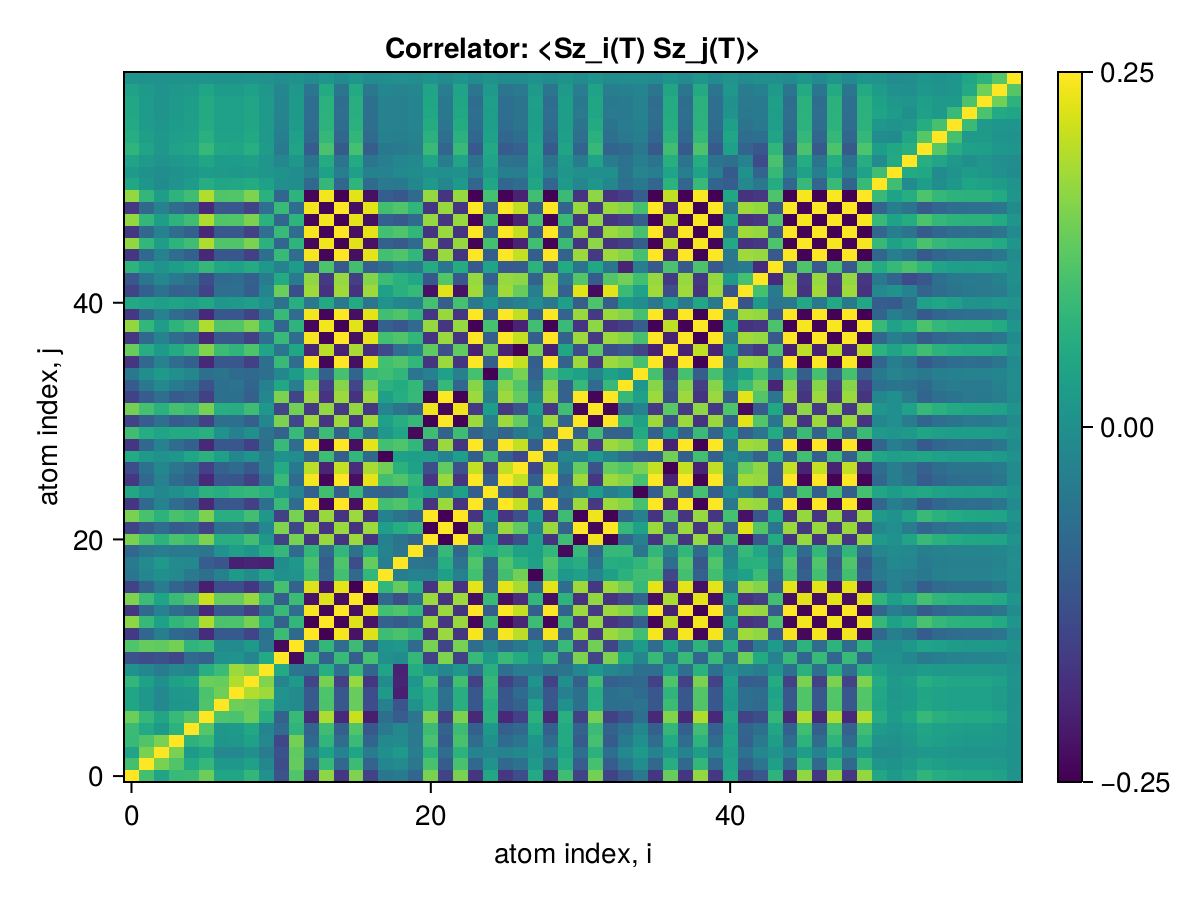

Values plotted in this chart, from the file beside it:
x1, x2, x3, x4, x5, x6, x7, x8, x9, x10, x11, x12, x13, x14, x15, x16, x17, x18, x19, x20, x21, x22, x23, x24
0.25, 0.1012, 0.03995, 0.08674, 0.09054, 0.1377, 0.0451, 0.04603, 0.08102, 0.002439, -0.1243, 0.1128, -0.1651, 0.1651, -0.1713, 0.1533, -0.153, -0.05345, -0.04292, -0.08645, 0.1498, -0.1503, 0.1497, -0.1713
0.1012, 0.25, 0.1496, 0.114, 0.05273, 0.08231, 0.01596, 0.01512, 0.03667, -0.01837, -0.1341, 0.1326, -0.08595, 0.08555, -0.08246, 0.09137, -0.0911, -0.02105, -0.01118, -0.05177, 0.105, -0.1053, 0.105, -0.08245
0.03995, 0.1496, 0.25, 0.1501, 0.02053, 0.04452, -0.01665, -0.01708, -0.0005089, -0.04355, -0.1263, 0.1284, -0.03497, 0.03449, -0.02873, 0.04233, -0.04209, -0.002114, 0.02029, -0.03802, 0.07205, -0.07215, 0.07203, -0.02871
0.08674, 0.114, 0.1501, 0.25, 0.07162, 0.08723, 0.01242, 0.01416, 0.03664, -0.01712, -0.1442, 0.1445, -0.08003, 0.07955, -0.075, 0.08923, -0.08896, -0.01419, -0.01201, -0.04875, 0.1059, -0.1061, 0.1059, -0.07498
0.09054, 0.05273, 0.02053, 0.07162, 0.25, 0.1171, 0.01754, 0.01924, 0.0476, -0.02212, -0.07791, 0.07594, -0.09394, 0.09392, -0.09753, 0.1143, -0.1139, -0.04629, -0.01545, -0.04551, 0.09316, -0.09344, 0.09311, -0.09751
0.1377, 0.08231, 0.04452, 0.08723, 0.1171, 0.25, 0.1134, 0.1083, 0.1378, 0.06329, -0.09431, 0.08673, -0.1873, 0.1873, -0.1933, 0.21, -0.2098, -0.06894, -0.1043, -0.05439, 0.152, -0.1526, 0.1519, -0.1933
0.0451, 0.01596, -0.01665, 0.01242, 0.01754, 0.1134, 0.25, 0.1409, 0.1336, 0.09139, 0.002362, -0.007937, -0.1089, 0.1091, -0.1152, 0.1335, -0.1342, -0.03346, -0.1189, 0.003147, 0.0655, -0.06582, 0.06538, -0.1151
0.04603, 0.01512, -0.01708, 0.01416, 0.01924, 0.1083, 0.1409, 0.25, 0.1923, 0.1772, 0.005954, -0.01154, -0.1098, 0.11, -0.1159, 0.1343, -0.1349, 0.01879, -0.206, 0.03037, 0.06413, -0.06444, 0.06396, -0.1159
0.08102, 0.03667, -0.0005089, 0.03664, 0.0476, 0.1378, 0.1336, 0.1923, 0.25, 0.1559, -0.02522, 0.01848, -0.1472, 0.1474, -0.1533, 0.1711, -0.1718, -0.008643, -0.2005, 0.01291, 0.09842, -0.09883, 0.09824, -0.1533
0.002439, -0.01837, -0.04355, -0.01712, -0.02212, 0.06329, 0.09139, 0.1772, 0.1559, 0.25, 0.05228, -0.05656, -0.06313, 0.06342, -0.06941, 0.08782, -0.0884, 0.04009, -0.2045, 0.05657, 0.01782, -0.01799, 0.01767, -0.06939
-0.1243, -0.1341, -0.1263, -0.1442, -0.07791, -0.09431, 0.002362, 0.005954, -0.02522, 0.05228, 0.25, -0.2374, 0.09255, -0.09198, 0.08757, -0.1022, 0.1018, -0.000829, -0.0101, 0.08296, -0.1531, 0.1534, -0.1531, 0.08756
0.1128, 0.1326, 0.1284, 0.1445, 0.07594, 0.08673, -0.007937, -0.01154, 0.01848, -0.05656, -0.2374, 0.25, -0.08125, 0.0806, -0.075, 0.09293, -0.09253, 0.006049, 0.0157, -0.07902, 0.1477, -0.1479, 0.1477, -0.07498
-0.1651, -0.08595, -0.03497, -0.08003, -0.09394, -0.1873, -0.1089, -0.1098, -0.1472, -0.06313, 0.09255, -0.08125, 0.25, -0.2492, 0.2437, -0.225, 0.2247, 0.09531, 0.1069, 0.08163, -0.1738, 0.1745, -0.1737, 0.2437
0.1651, 0.08555, 0.03449, 0.07955, 0.09392, 0.1873, 0.1091, 0.11, 0.1474, 0.06342, -0.09198, 0.0806, -0.2492, 0.25, -0.2436, 0.2249, -0.2246, -0.09542, -0.1071, -0.08139, 0.1735, -0.1742, 0.1734, -0.2437
-0.1713, -0.08246, -0.02873, -0.075, -0.09753, -0.1933, -0.1152, -0.1159, -0.1533, -0.06941, 0.08757, -0.075, 0.2437, -0.2436, 0.25, -0.2313, 0.231, 0.1002, 0.1132, 0.08022, -0.1738, 0.1745, -0.1736, 0.2499
0.1533, 0.09137, 0.04233, 0.08923, 0.1143, 0.21, 0.1335, 0.1343, 0.1711, 0.08782, -0.1022, 0.09293, -0.225, 0.2249, -0.2313, 0.25, -0.2492, -0.08165, -0.1316, -0.06167, 0.1758, -0.1764, 0.1756, -0.2313
-0.153, -0.0911, -0.04209, -0.08896, -0.1139, -0.2098, -0.1342, -0.1349, -0.1718, -0.0884, 0.1018, -0.09253, 0.2247, -0.2246, 0.231, -0.2492, 0.25, 0.08122, 0.1322, 0.06122, -0.1754, 0.1761, -0.1753, 0.231
-0.05345, -0.02105, -0.002114, -0.01419, -0.04629, -0.06894, -0.03346, 0.01879, -0.008643, 0.04009, -0.000829, 0.006049, 0.09531, -0.09542, 0.1002, -0.08165, 0.08122, 0.25, -0.03659, -0.02708, -0.0306, 0.03085, -0.0301, 0.1003
-0.04292, -0.01118, 0.02029, -0.01201, -0.01545, -0.1043, -0.1189, -0.206, -0.2005, -0.2045, -0.0101, 0.0157, 0.1069, -0.1071, 0.1132, -0.1316, 0.1322, -0.03659, 0.25, -0.0566, -0.06072, 0.06102, -0.06053, 0.1132
-0.08645, -0.05177, -0.03802, -0.04875, -0.04551, -0.05439, 0.003147, 0.03037, 0.01291, 0.05657, 0.08296, -0.07902, 0.08163, -0.08139, 0.08022, -0.06167, 0.06122, -0.02708, -0.0566, 0.25, -0.08398, 0.08425, -0.08457, 0.08024
0.1498, 0.105, 0.07205, 0.1059, 0.09316, 0.152, 0.0655, 0.06413, 0.09842, 0.01782, -0.1531, 0.1477, -0.1738, 0.1735, -0.1738, 0.1758, -0.1754, -0.0306, -0.06072, -0.08398, 0.25, -0.2493, 0.2485, -0.1738
-0.1503, -0.1053, -0.07215, -0.1061, -0.09344, -0.1526, -0.06582, -0.06444, -0.09883, -0.01799, 0.1534, -0.1479, 0.1745, -0.1742, 0.1745, -0.1764, 0.1761, 0.03085, 0.06102, 0.08425, -0.2493, 0.25, -0.2491, 0.1745
0.1497, 0.105, 0.07203, 0.1059, 0.09311, 0.1519, 0.06538, 0.06396, 0.09824, 0.01767, -0.1531, 0.1477, -0.1737, 0.1734, -0.1736, 0.1756, -0.1753, -0.0301, -0.06053, -0.08457, 0.2485, -0.2491, 0.25, -0.1736
-0.1713, -0.08245, -0.02871, -0.07498, -0.09751, -0.1933, -0.1151, -0.1159, -0.1533, -0.06939, 0.08756, -0.07498, 0.2437, -0.2437, 0.2499, -0.2313, 0.231, 0.1003, 0.1132, 0.08024, -0.1738, 0.1745, -0.1736, 0.25
0.04905, 0.006355, -0.01851, 0.001049, 0.02026, 0.06994, 0.06151, 0.07691, 0.08272, 0.06703, 0.01863, -0.02494, -0.09764, 0.09781, -0.1027, 0.0886, -0.08865, -0.09587, -0.08015, 0.05669, 0.03387, -0.03414, 0.03351, -0.1027
-0.1704, -0.0827, -0.0292, -0.07546, -0.0981, -0.1938, -0.1158, -0.1165, -0.1538, -0.07007, 0.088, -0.07556, 0.2427, -0.2427, 0.249, -0.2318, 0.2315, 0.09958, 0.1138, 0.07928, -0.1743, 0.175, -0.1741, 0.249
-0.1355, -0.06196, -0.01822, -0.05431, -0.08187, -0.1561, -0.092, -0.07689, -0.1108, -0.03848, 0.05722, -0.04679, 0.1992, -0.1992, 0.2051, -0.1864, 0.1861, 0.1435, 0.06965, 0.03624, -0.1291, 0.1296, -0.1288, 0.2051
0.05263, 0.02042, 0.001577, 0.01358, 0.0455, 0.06822, 0.03349, -0.01786, 0.009108, -0.03878, 0.001716, -0.006913, -0.09448, 0.0946, -0.09941, 0.0809, -0.08048, -0.2481, 0.0354, 0.0279, 0.02967, -0.02992, 0.02918, -0.09943
-0.1713, -0.08243, -0.0287, -0.07496, -0.09748, -0.1932, -0.1151, -0.1158, -0.1532, -0.06933, 0.08753, -0.07495, 0.2437, -0.2436, 0.2499, -0.2312, 0.2309, 0.1003, 0.1131, 0.08031, -0.1737, 0.1744, -0.1736, 0.2499
0.0962, 0.05868, 0.04286, 0.05546, 0.05337, 0.06508, 0.002081, -0.03222, -0.0006584, -0.06105, -0.09236, 0.08798, -0.09331, 0.09305, -0.09205, 0.0736, -0.07317, 0.01681, 0.04392, -0.2372, 0.09448, -0.09479, 0.09507, -0.09207
-0.1508, -0.1047, -0.07108, -0.1053, -0.09342, -0.1534, -0.06685, -0.06553, -0.1, -0.01909, 0.1518, -0.1462, 0.1761, -0.1758, 0.1762, -0.1776, 0.1772, 0.03259, 0.06212, 0.0845, -0.2474, 0.2481, -0.2473, 0.1763
0.1452, 0.1017, 0.06991, 0.1026, 0.09011, 0.1466, 0.06276, 0.06135, 0.09459, 0.01655, -0.1488, 0.1435, -0.1677, 0.1674, -0.1676, 0.1695, -0.1692, -0.02411, -0.05808, -0.0862, 0.2395, -0.2401, 0.2394, -0.1676
-0.1507, -0.1048, -0.07121, -0.1054, -0.0934, -0.1532, -0.06669, -0.06536, -0.09983, -0.01893, 0.152, -0.1464, 0.1759, -0.1756, 0.176, -0.1774, 0.1771, 0.03236, 0.06196, 0.08451, -0.2476, 0.2483, -0.2475, 0.176
-0.1081, -0.0489, -0.0146, -0.04289, -0.06336, -0.1212, -0.07061, -0.06102, -0.08753, -0.03143, 0.04813, -0.03953, 0.1555, -0.1555, 0.16, -0.1449, 0.1447, 0.07019, 0.05644, 0.08334, -0.08496, 0.08537, -0.08499, 0.16
-0.04947, -0.005933, 0.01903, -0.0004449, -0.01954, -0.06908, -0.0607, -0.07607, -0.08186, -0.06624, -0.01926, 0.02567, 0.09799, -0.09816, 0.103, -0.08765, 0.08771, 0.09646, 0.0793, -0.05612, -0.03303, 0.03329, -0.03266, 0.103
-0.1714, -0.08244, -0.0287, -0.07497, -0.0975, -0.1933, -0.1151, -0.1159, -0.1532, -0.06938, 0.08754, -0.07496, 0.2437, -0.2437, 0.25, -0.2312, 0.231, 0.1003, 0.1131, 0.08026, -0.1738, 0.1745, -0.1736, 0.25
0.1351, 0.06172, 0.01805, 0.05409, 0.08154, 0.1557, 0.09192, 0.07712, 0.1109, 0.03886, -0.05693, 0.04652, -0.1988, 0.1988, -0.2047, 0.186, -0.1857, -0.1427, -0.06999, -0.03604, 0.1287, -0.1293, 0.1284, -0.2047
-0.1714, -0.08244, -0.0287, -0.07497, -0.0975, -0.1933, -0.1151, -0.1159, -0.1532, -0.06938, 0.08755, -0.07496, 0.2437, -0.2437, 0.25, -0.2312, 0.231, 0.1003, 0.1131, 0.08026, -0.1738, 0.1745, -0.1736, 0.25
0.1693, 0.08129, 0.02808, 0.07389, 0.09619, 0.1911, 0.1141, 0.1153, 0.1521, 0.0694, -0.08613, 0.07367, -0.2411, 0.241, -0.2473, 0.2287, -0.2285, -0.09886, -0.1127, -0.07871, 0.1715, -0.1722, 0.1713, -0.2473
-0.1704, -0.08185, -0.02832, -0.07441, -0.09685, -0.1923, -0.1148, -0.1159, -0.1529, -0.06967, 0.08676, -0.07422, 0.2426, -0.2426, 0.2488, -0.2302, 0.2299, 0.0996, 0.1132, 0.07929, -0.1726, 0.1733, -0.1725, 0.2489
0.05038, 0.04088, 0.03207, 0.04257, 0.03193, 0.04825, 0.01676, 0.0184, 0.02948, 0.002144, -0.06491, 0.06405, -0.0516, 0.05144, -0.05058, 0.05477, -0.05465, 0.005638, -0.01785, -0.02823, 0.1018, -0.102, 0.1017, -0.05058
-0.1482, -0.09765, -0.06256, -0.09712, -0.09051, -0.1529, -0.07068, -0.0696, -0.1032, -0.02492, 0.1375, -0.1311, 0.1785, -0.1783, 0.1794, -0.178, 0.1777, 0.03563, 0.06644, 0.08517, -0.2264, 0.227, -0.2262, 0.1795
-0.1158, -0.05442, -0.01764, -0.04873, -0.06713, -0.1314, -0.07791, -0.07307, -0.09982, -0.04111, 0.05457, -0.04586, 0.1672, -0.1672, 0.1718, -0.1573, 0.157, 0.09222, 0.06945, 0.04729, -0.1145, 0.115, -0.1144, 0.1718
0.07379, 0.03226, 0.008427, 0.02758, 0.04445, 0.08359, 0.04834, 0.03686, 0.05634, 0.01614, -0.02868, 0.02264, -0.1085, 0.1085, -0.1119, 0.09994, -0.09974, -0.07175, -0.03208, -0.04856, 0.05616, -0.05645, 0.05613, -0.1119
-0.1714, -0.08244, -0.0287, -0.07497, -0.0975, -0.1933, -0.1151, -0.1159, -0.1532, -0.06938, 0.08754, -0.07496, 0.2437, -0.2437, 0.25, -0.2312, 0.231, 0.1003, 0.1131, 0.08026, -0.1738, 0.1745, -0.1736, 0.25
0.1687, 0.08118, 0.02826, 0.07382, 0.096, 0.1903, 0.1134, 0.1141, 0.1509, 0.06832, -0.0862, 0.07381, -0.24, 0.2399, -0.2461, 0.2277, -0.2274, -0.09871, -0.1114, -0.07903, 0.1711, -0.1718, 0.1709, -0.2461
-0.1714, -0.08244, -0.0287, -0.07497, -0.0975, -0.1933, -0.1151, -0.1159, -0.1532, -0.06938, 0.08755, -0.07496, 0.2437, -0.2437, 0.25, -0.2312, 0.231, 0.1003, 0.1131, 0.08026, -0.1738, 0.1745, -0.1736, 0.25
0.1694, 0.08141, 0.02824, 0.07402, 0.09631, 0.1911, 0.114, 0.1149, 0.1518, 0.06896, -0.08636, 0.07391, -0.241, 0.241, -0.2472, 0.2287, -0.2284, -0.09904, -0.1122, -0.07903, 0.1717, -0.1724, 0.1715, -0.2472
-0.1704, -0.08185, -0.02832, -0.07441, -0.09686, -0.1923, -0.1148, -0.1159, -0.1529, -0.06967, 0.08676, -0.07423, 0.2426, -0.2426, 0.2488, -0.2302, 0.2299, 0.09961, 0.1132, 0.0793, -0.1727, 0.1734, -0.1725, 0.2489
0.1699, 0.08161, 0.02824, 0.0742, 0.09657, 0.1918, 0.1145, 0.1155, 0.1525, 0.06947, -0.08651, 0.07401, -0.2419, 0.2419, -0.2481, 0.2295, -0.2292, -0.09932, -0.1129, -0.07906, 0.1721, -0.1728, 0.172, -0.2481
0.04932, 0.01287, -0.007299, 0.008351, 0.02512, 0.0614, 0.04525, 0.04732, 0.05719, 0.03592, -3.0871620874574e-5, -0.005429, -0.08325, 0.08333, -0.08687, 0.07557, -0.07553, -0.04607, -0.04721, -0.01783, 0.01881, -0.019, 0.01877, -0.08688
0.01972, 0.003943, -0.004495, 0.001642, 0.01073, 0.02499, 0.01823, 0.01562, 0.02054, 0.01086, 0.003453, -0.005852, -0.03492, 0.03497, -0.03664, 0.03079, -0.03075, -0.03008, -0.0145, -0.007934, 0.002483, -0.002558, 0.002461, -0.03665
0.04013, 0.01924, 0.006695, 0.01723, 0.0239, 0.04537, 0.02611, 0.02255, 0.03239, 0.01116, -0.01931, 0.01636, -0.05776, 0.05776, -0.05934, 0.05414, -0.05405, -0.038, -0.02068, -0.01537, 0.04067, -0.04084, 0.0406, -0.05935
0.07714, 0.04, 0.01707, 0.03717, 0.04508, 0.08553, 0.0483, 0.0467, 0.06417, 0.02502, -0.04562, 0.04045, -0.1066, 0.1065, -0.1089, 0.1017, -0.1016, -0.04711, -0.04479, -0.03541, 0.08695, -0.08727, 0.08686, -0.1089
0.06043, 0.03179, 0.01399, 0.02974, 0.03514, 0.0668, 0.03766, 0.0374, 0.05081, 0.02047, -0.03703, 0.03306, -0.08284, 0.0828, -0.0846, 0.07942, -0.0793, -0.03295, -0.03622, -0.02785, 0.0698, -0.07005, 0.06973, -0.0846
0.05158, 0.02619, 0.01059, 0.02426, 0.02966, 0.05748, 0.03323, 0.03344, 0.04473, 0.01921, -0.02954, 0.02599, -0.07174, 0.07172, -0.07339, 0.06853, -0.06844, -0.02798, -0.03259, -0.02415, 0.05661, -0.05682, 0.05656, -0.07339
0.04857, 0.02298, 0.007594, 0.02079, 0.0275, 0.05493, 0.03304, 0.03341, 0.04394, 0.02032, -0.024, 0.02037, -0.06946, 0.06945, -0.07129, 0.0658, -0.06572, -0.02804, -0.03269, -0.02328, 0.04791, -0.04811, 0.04787, -0.07129
0.04845, 0.02268, 0.007222, 0.02043, 0.0274, 0.05494, 0.0332, 0.03348, 0.04401, 0.02046, -0.02333, 0.01966, -0.06961, 0.0696, -0.07148, 0.06585, -0.06577, -0.02885, -0.03274, -0.02298, 0.04708, -0.04728, 0.04704, -0.07148
0.03847, 0.01873, 0.006762, 0.01712, 0.02188, 0.04326, 0.02565, 0.02604, 0.03437, 0.01559, -0.02025, 0.01746, -0.0544, 0.05439, -0.05576, 0.05173, -0.05166, -0.0212, -0.02549, -0.01831, 0.03969, -0.03984, 0.03965, -0.05576
0.007573, 0.003875, 0.001598, 0.00361, 0.004307, 0.008408, 0.004879, 0.005093, 0.006698, 0.003026, -0.004471, 0.003955, -0.01045, 0.01044, -0.01068, 0.01002, -0.01001, -0.003191, -0.00503, -0.00382, 0.008358, -0.008389, 0.008353, -0.01068
